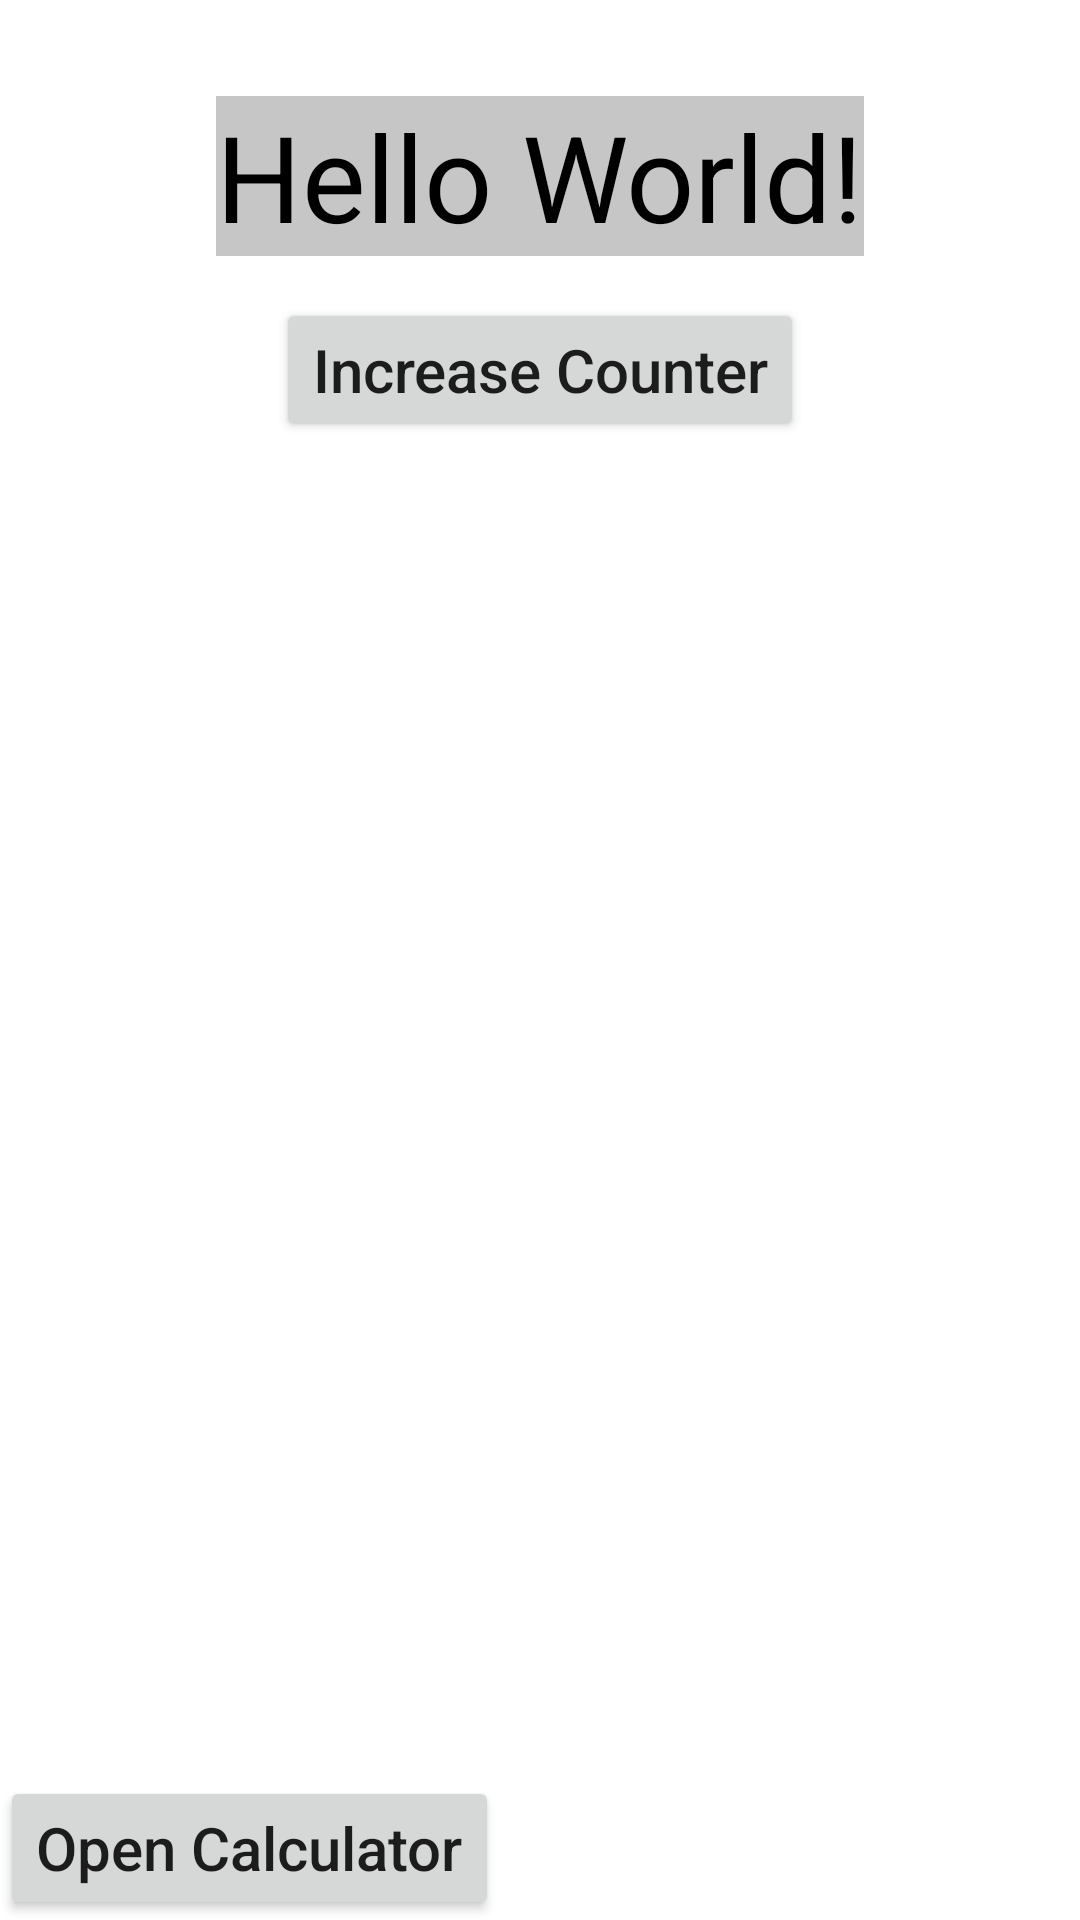

The Android layout XML behind this screen, and the referenced resources:
<!-- AndroidManifest.xml: application theme Theme.Class_2021A_And_b1 -->
<!-- res/layout/activity_main.xml -->
<?xml version="1.0" encoding="utf-8"?>
<RelativeLayout
    xmlns:android="http://schemas.android.com/apk/res/android"
    xmlns:app="http://schemas.android.com/apk/res-auto"
    xmlns:tools="http://schemas.android.com/tools"
    android:layout_width="match_parent"
    android:layout_height="match_parent"
    tools:context=".Activity_Main">

    <TextView
        android:id="@+id/main_LBL_title"
        android:layout_width="wrap_content"
        android:layout_height="wrap_content"
        android:text="Hello World!"
        android:textColor="#000000"
        android:textSize="40sp"
        android:layout_centerHorizontal="true"
        android:layout_marginTop="32dp"
        android:background="#AAAAAAAA"
        />

    <Button
        android:id="@+id/main_BTN_counterIncrease"
        android:layout_width="wrap_content"
        android:layout_height="wrap_content"
        android:text="Increase Counter"
        android:textSize="20sp"
        android:layout_below="@id/main_LBL_title"
        android:layout_centerHorizontal="true"
        android:textAllCaps="false"
        android:layout_marginTop="14dp"
        />

    <ImageView
        android:layout_width="match_parent"
        android:layout_height="wrap_content"
        android:layout_below="@id/main_BTN_counterIncrease"
        android:layout_above="@+id/main_BTN_calc"
        android:layout_marginLeft="24dp"
        android:scaleType="fitXY"
        android:src="@drawable/img_panda"/>

    <Button
        android:id="@+id/main_BTN_calc"
        android:layout_width="wrap_content"
        android:layout_height="wrap_content"
        android:layout_alignParentBottom="true"
        android:text="Open Calculator"
        android:textSize="20sp"
        android:textAllCaps="false"
        />

</RelativeLayout>
<!-- resources referenced by this layout -->
<resources>
  <style name="Theme.Class_2021A_And_b1" parent="Theme.MaterialComponents.DayNight.DarkActionBar">
          
          <item name="colorPrimary">@color/purple_500</item>
          <item name="colorPrimaryVariant">@color/purple_700</item>
          <item name="colorOnPrimary">@color/white</item>
          
          <item name="colorSecondary">@color/teal_200</item>
          <item name="colorSecondaryVariant">@color/teal_700</item>
          <item name="colorOnSecondary">@color/black</item>
          
          <item name="android:statusBarColor" tools:targetApi="l">?attr/colorPrimaryVariant</item>
          
      </style>
  <color name="purple_500">#FF6200EE</color>
  <color name="purple_700">#FF3700B3</color>
  <color name="white">#FFFFFFFF</color>
  <color name="teal_200">#FF03DAC5</color>
  <color name="teal_700">#FF018786</color>
  <color name="black">#FF000000</color>
</resources>
